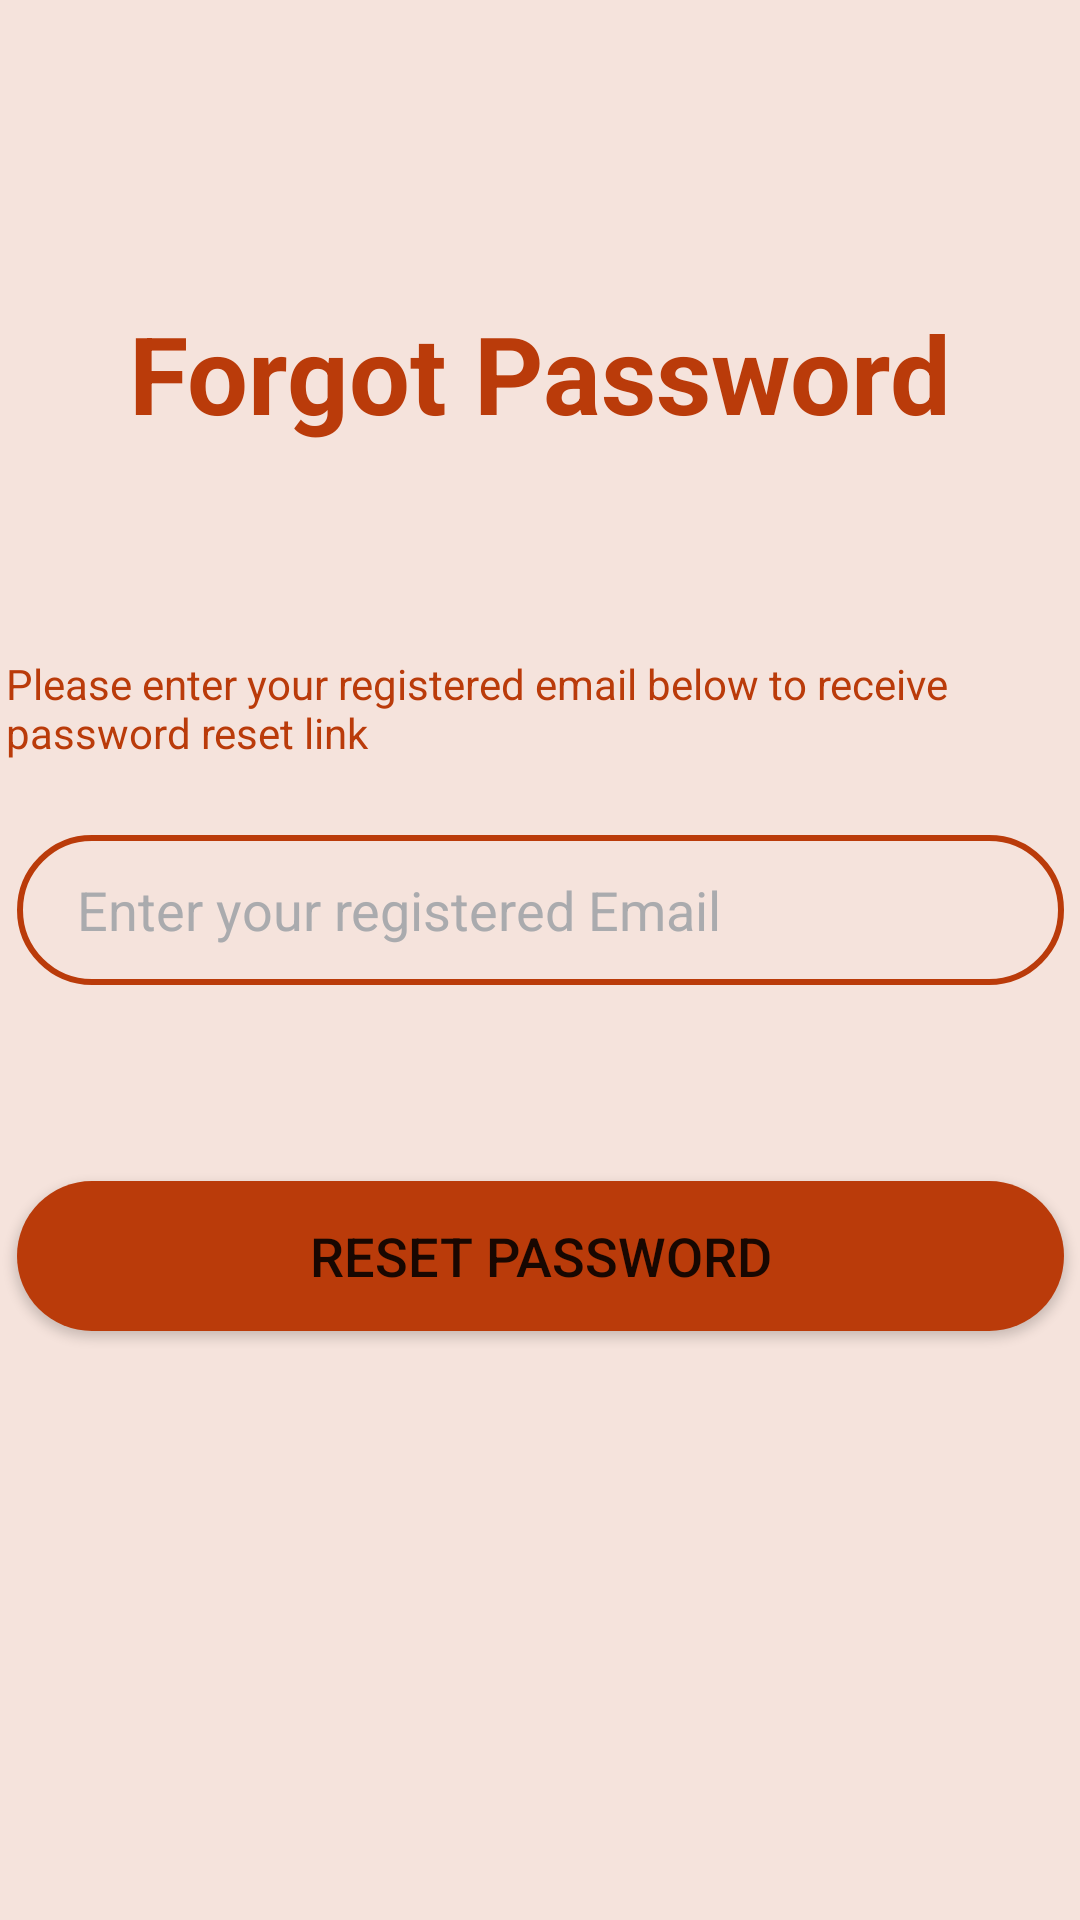

This screen was rendered from an Android layout file. Write that file and the resources it references.
<!-- AndroidManifest.xml: application theme Theme.BudgetBuddy -->
<!-- res/layout/activity_password_reset.xml -->
<?xml version="1.0" encoding="utf-8"?>
<androidx.constraintlayout.widget.ConstraintLayout xmlns:android="http://schemas.android.com/apk/res/android"
    xmlns:app="http://schemas.android.com/apk/res-auto"
    xmlns:tools="http://schemas.android.com/tools"
    android:layout_width="match_parent"
    android:background="@color/brown_100"
    android:layout_height="match_parent"
    tools:context=".auth.PasswordReset">
    <TextView
        android:id="@+id/txtViewForgotPassword"
        android:layout_width="wrap_content"
        android:layout_height="wrap_content"
        android:layout_marginTop="100dp"
        android:text="@string/txtForgotPassword"
        android:textColor="@color/red_200"
        android:textSize="36sp"
        android:textStyle="bold"
        app:layout_constraintEnd_toEndOf="parent"
        app:layout_constraintStart_toStartOf="parent"
        app:layout_constraintTop_toTopOf="parent" />

    <TextView
        android:id="@+id/txtViewText"
        android:layout_width="372dp"
        android:layout_height="44dp"
        android:layout_marginStart="16dp"
        android:layout_marginTop="70dp"
        android:text="@string/txtViewText"
        android:textColor="@color/red_200"
        android:textSize="14sp"
        android:textStyle="normal"
        app:layout_constraintEnd_toEndOf="parent"
        app:layout_constraintStart_toStartOf="parent"
        app:layout_constraintTop_toBottomOf="@+id/txtViewForgotPassword" />

    <EditText
        android:id="@+id/editTxtEmail"
        android:layout_width="349dp"
        android:layout_height="50dp"
        android:layout_marginTop="16dp"
        android:autofillHints=""
        android:background="@drawable/input_bg"
        android:drawableStart="@drawable/baseline_email"
        android:drawablePadding="10dp"
        android:ems="10"
        android:hint="@string/hintTxtEmailReset"
        android:inputType="textPersonName|textEmailAddress"
        android:paddingStart="20dp"
        android:paddingTop="10dp"
        android:paddingEnd="10dp"
        android:paddingBottom="10dp"
        android:textColor="@color/red_700"
        android:textColorHint="@color/material_dynamic_neutral70"


        app:layout_constraintEnd_toEndOf="parent"
        app:layout_constraintStart_toStartOf="parent"
        app:layout_constraintTop_toBottomOf="@+id/txtViewText" />

    <Button
        android:id="@+id/btn_Reset"
        android:layout_width="349dp"
        android:layout_height="50dp"
        android:background="@drawable/rounded_corner"
        android:text="@string/btnResetPwd"
        android:textSize="18sp"
        app:layout_constraintBottom_toBottomOf="parent"


        app:layout_constraintEnd_toEndOf="parent"
        app:layout_constraintStart_toStartOf="parent"
        app:layout_constraintTop_toBottomOf="@+id/editTxtEmail"
        app:layout_constraintVertical_bias="0.25" />



</androidx.constraintlayout.widget.ConstraintLayout>
<!-- resources referenced by this layout -->
<resources>
  <color name="brown_100">#F5E3DC</color>
  <color name="red_200">#BA3B0A</color>
  <color name="red_700">#86042F</color>
  <!-- drawable input_bg (drawable) -->
  <?xml version="1.0" encoding="utf-8"?>
  <shape xmlns:android="http://schemas.android.com/apk/res/android">
      <stroke android:color="@color/red_200" android:width="2dp"/>
      <corners android:radius="70dp"/>
  
  
  </shape>
  <!-- drawable rounded_corner (drawable) -->
  <?xml version="1.0" encoding="utf-8"?>
  <shape  xmlns:android="http://schemas.android.com/apk/res/android">
  <corners android:radius="50dp"/>
      <solid android:color="@color/red_200" />
  </shape>
  <string name="btnResetPwd">Reset Password</string>
  <string name="hintTxtEmailReset">Enter your registered Email</string>
  <string name="txtForgotPassword">Forgot Password</string>
  <string name="txtViewText">Please enter your registered email below to receive password reset link </string>
  <style name="Theme.BudgetBuddy" parent="Theme.MaterialComponents.DayNight.DarkActionBar">
          
          <item name="colorPrimary">@color/red_200</item>
          <item name="colorPrimaryVariant">@color/red_700</item>
          <item name="colorOnPrimary">@color/brown_100</item>
          
          <item name="colorSecondary">@color/brown_500</item>
          <item name="colorSecondaryVariant">@color/brown_700</item>
          <item name="colorOnSecondary">@color/light_brown</item>
          
          <item name="android:statusBarColor">?attr/colorPrimary</item>
          
          <item name="android:windowBackground">@color/red_200</item>
      </style>
  <color name="brown_500">#d5896c</color>
  <color name="brown_700">#B88572</color>
  <color name="light_brown">#FFF5ED</color>
</resources>
